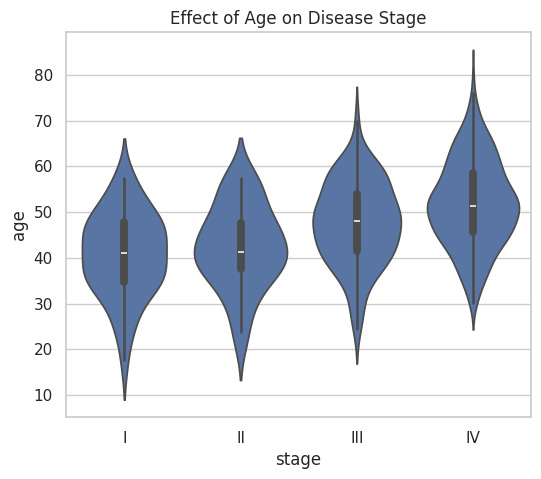
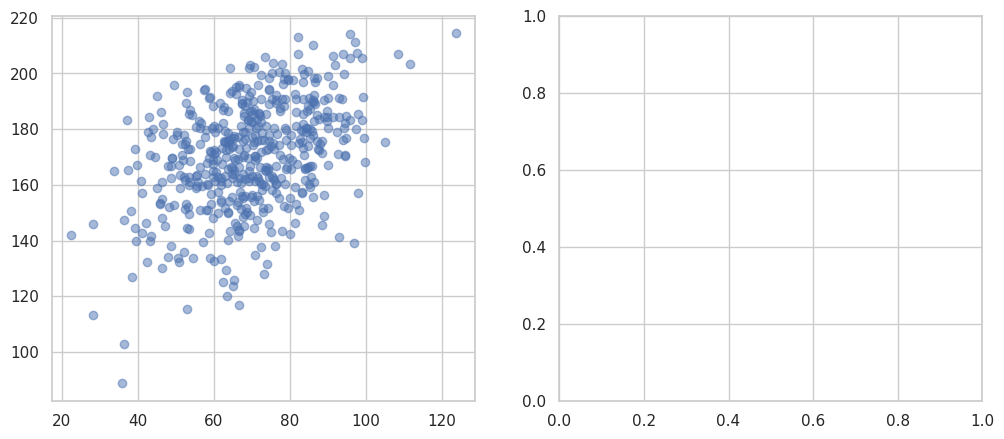

Source code (Python) for these figures, in order: (Note: this script raises an exception after producing the figures.)
import numpy as np
import pandas as pd
from scipy.special import expit
import seaborn as sns
import matplotlib.pyplot as plt

def sample_disease(nsamples=10000, seed=123):
    np.random.seed(seed)  # Set seed for reproducibility
    
    # Generate Age and Weight
    age = np.random.normal(loc=50, scale=10, size=nsamples)
    weight = np.random.normal(loc=70, scale=15, size=nsamples)  # New predictor
    
    # Disease Stage (Ordinal, affected by Age)
    stage_tags = ['I', 'II', 'III', 'IV']
    stage_intercepts = [2, 3, 4]  # Thresholds for stages
    stage_beta_age = -0.1  # Older individuals less likely in higher stages
    
    stage_logodds = np.array(stage_intercepts).reshape(len(stage_intercepts),1) + np.vstack([stage_beta_age * age] * len(stage_intercepts))
    stage_cumprob = expit(stage_logodds)
    stage_probs = np.hstack([stage_cumprob[0].reshape(-1,1), 
                              stage_cumprob[1].reshape(-1,1) - stage_cumprob[0].reshape(-1,1), 
                              stage_cumprob[2].reshape(-1,1) - stage_cumprob[1].reshape(-1,1),
                              1 - stage_cumprob[2].reshape(-1,1)])
    
    stage = np.array([np.random.choice(stage_tags, p=prob) for prob in stage_probs])
    
    # Therapy (Binary, Random)
    therapy = np.random.choice([False, True], size=nsamples, p=[0.5, 0.5])
    
    # Blood Pressure (BP) influenced by Stage, Therapy, and Weight
    bp_intercept = 120
    bp_beta_stage = [0, 10, 20, 30]  # Increasing severity increases BP
    bp_beta_therapy = -20  # Therapy lowers BP
    bp_beta_weight = 0.5  # Higher weight increases BP
    
    stage_to_bp_beta = dict(zip(stage_tags, bp_beta_stage))
    bp_betas = bp_intercept + np.array([stage_to_bp_beta[s] for s in stage]) + bp_beta_therapy * therapy + bp_beta_weight * weight
    
    bp = np.random.normal(loc=bp_betas, scale=10, size=nsamples)
    
    # Create DataFrame
    data = pd.DataFrame({'age': age, 'weight': weight, 'stage': stage, 'therapy': therapy, 'bp': bp})
    return data

# Example usage
data = sample_disease(20)
print(data.head())


def plot_relationships(data):
    sns.set(style="whitegrid")
    
    # Effect of Age on Disease Stage (Violin Plot)
    plt.figure(figsize=(6, 5))
    sns.violinplot(x='stage', y='age', data=data, order=['I', 'II', 'III', 'IV'])
    plt.title("Effect of Age on Disease Stage")
    plt.show()
    
    # Scatterplots with LOESS smooth line
    fig, axes = plt.subplots(1, 2, figsize=(12, 5))
    sns.regplot(x='weight', y='bp', data=data, lowess=True, scatter_kws={'alpha':0.5}, ax=axes[0])
    axes[0].set_title("Effect of Weight on Blood Pressure")
    sns.regplot(x='age', y='bp', data=data, lowess=True, scatter_kws={'alpha':0.5}, ax=axes[1])
    axes[1].set_title("Effect of Age on Blood Pressure")
    plt.show()
    
    # Barplots for categorical variables
    fig, axes = plt.subplots(1, 2, figsize=(12, 5))
    sns.barplot(x='stage', y='bp', data=data, ax=axes[0], order=['I', 'II', 'III', 'IV'])
    axes[0].set_title("Effect of Disease Stage on Blood Pressure")
    sns.barplot(x='therapy', y='bp', data=data, ax=axes[1])
    axes[1].set_title("Effect of Therapy on Blood Pressure")
    plt.show()

# Example usage
data = sample_disease(500)
print(data.head())
plot_relationships(data)
